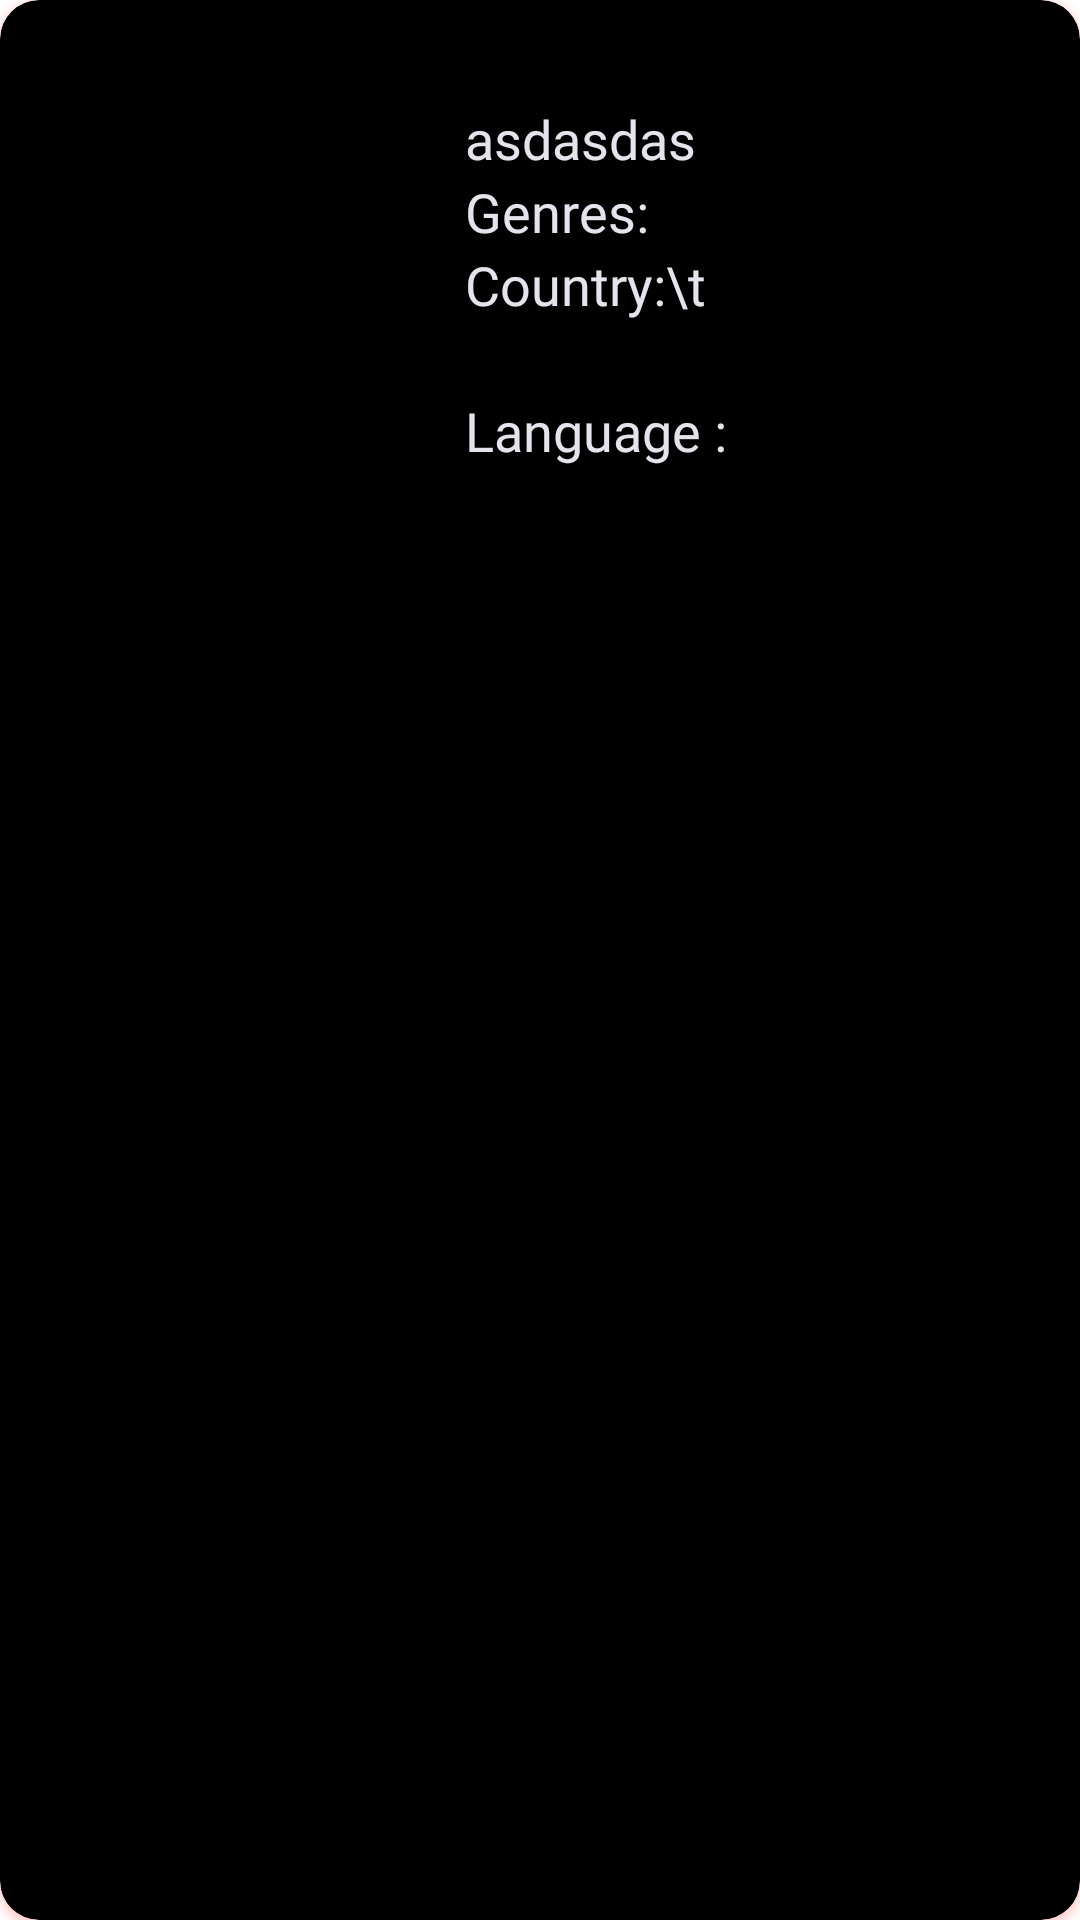

This screen was rendered from an Android layout file. Write that file and the resources it references.
<!-- AndroidManifest.xml: application theme Theme.MovieMobile -->
<!-- res/layout/detail_item_moviee.xml -->
<?xml version="1.0" encoding="utf-8"?>
<androidx.cardview.widget.CardView xmlns:android="http://schemas.android.com/apk/res/android"
    xmlns:app="http://schemas.android.com/apk/res-auto"
    xmlns:tools="http://schemas.android.com/tools"
    android:layout_width="match_parent"
    android:layout_height="wrap_content"
    app:cardBackgroundColor="@color/black"
    android:outlineAmbientShadowColor="#F30A0A"
    android:outlineSpotShadowColor="#F30A0A"
    android:divider="#ED3737"
    app:cardCornerRadius="13dp">

    <LinearLayout
        android:layout_width="match_parent"
        android:layout_height="match_parent"

        android:orientation="vertical">

        <LinearLayout
            android:layout_width="match_parent"
            android:layout_height="match_parent"
            android:orientation="horizontal"
            android:weightSum="6">

            <ImageView
                android:id="@+id/postermovie"
                android:layout_width="140dp"
                android:layout_height="190dp"
                android:layout_marginLeft="5dp"
                android:layout_marginTop="5dp"
                android:layout_weight="0"
                android:scaleType="centerCrop"
                android:src="@drawable/hobit" />

            <LinearLayout
                android:layout_width="match_parent"
                android:layout_height="190dp"
                android:layout_marginLeft="10dp"
                android:layout_weight="6"
                android:gravity="center"
                android:orientation="vertical"
                android:weightSum="3">


                <TextView
                    android:id="@+id/name_movie"
                    android:layout_width="match_parent"
                    android:layout_height="wrap_content"
                    android:fontFamily="@font/baloo_paaji"
                    android:text="asdasdas"
                    android:textColor="#E3E4EC"
                    android:textSize="18dp" />

                <TextView
                    android:id="@+id/theloai_movie"
                    android:layout_width="match_parent"
                    android:layout_height="wrap_content"
                    android:fontFamily="@font/baloo_paaji"
                    android:text="Genres:"
                    android:textColor="#E3E4EC"
                    android:textSize="18dp" />

                <TextView
                    android:id="@+id/movie_country"
                    android:layout_width="match_parent"
                    android:layout_height="wrap_content"
                    android:fontFamily="@font/chewy"
                    android:text="Country:\t"
                    android:textColor="#E3E4EC"
                    android:textSize="18dp" />

                <TextView
                    android:id="@+id/day_movie"
                    android:layout_width="match_parent"
                    android:layout_height="wrap_content"
                    android:fontFamily="@font/chewy"
                    android:textColor="#E3E4EC"

                    android:textSize="18dp" />

                <TextView
                    android:id="@+id/movie_language"
                    android:layout_width="match_parent"
                    android:layout_height="wrap_content"
                    android:fontFamily="@font/chewy"
                    android:text="Language :"
                    android:textColor="#E3E4EC"
                    android:textSize="18dp" />

            </LinearLayout>
        </LinearLayout>

        <LinearLayout
            android:layout_width="match_parent"
            android:layout_height="200dp"
            android:orientation="vertical">

            <TextView
                android:layout_width="match_parent"
                android:layout_height="wrap_content"
                android:gravity="center"
                android:text="OverView:"
                android:textColor="#F1093C"
                android:textSize="20dp" />

            <TextView
                android:id="@+id/movie_overview"
                android:layout_width="match_parent"
                android:layout_height="wrap_content"
                android:layout_margin="4dp"
                android:fontFamily="@font/baloo_thambi"
                android:text="phim hay va rat dac sac"
                android:textColor="#E3E4EC"
                android:textSize="18dp" />
        </LinearLayout>
    </LinearLayout>
</androidx.cardview.widget.CardView>
<!-- resources referenced by this layout -->
<resources>
  <color name="black">#FF000000</color>
  <style name="Theme.MovieMobile" parent="Theme.MaterialComponents.DayNight.DarkActionBar">
          
          <item name="colorPrimary">@color/purple_500</item>
          <item name="colorPrimaryVariant">@color/purple_700</item>
          <item name="colorOnPrimary">@color/white</item>
          
          <item name="colorSecondary">@color/teal_200</item>
          <item name="colorSecondaryVariant">@color/teal_700</item>
          <item name="colorOnSecondary">@color/black</item>
          
          <item name="android:statusBarColor" tools:targetApi="l">?attr/colorPrimaryVariant</item>
          
  
      </style>
  <color name="purple_500">#FF6200EE</color>
  <color name="purple_700">#FF3700B3</color>
  <color name="white">#FFFFFFFF</color>
  <color name="teal_200">#FF03DAC5</color>
  <color name="teal_700">#FF018786</color>
</resources>
